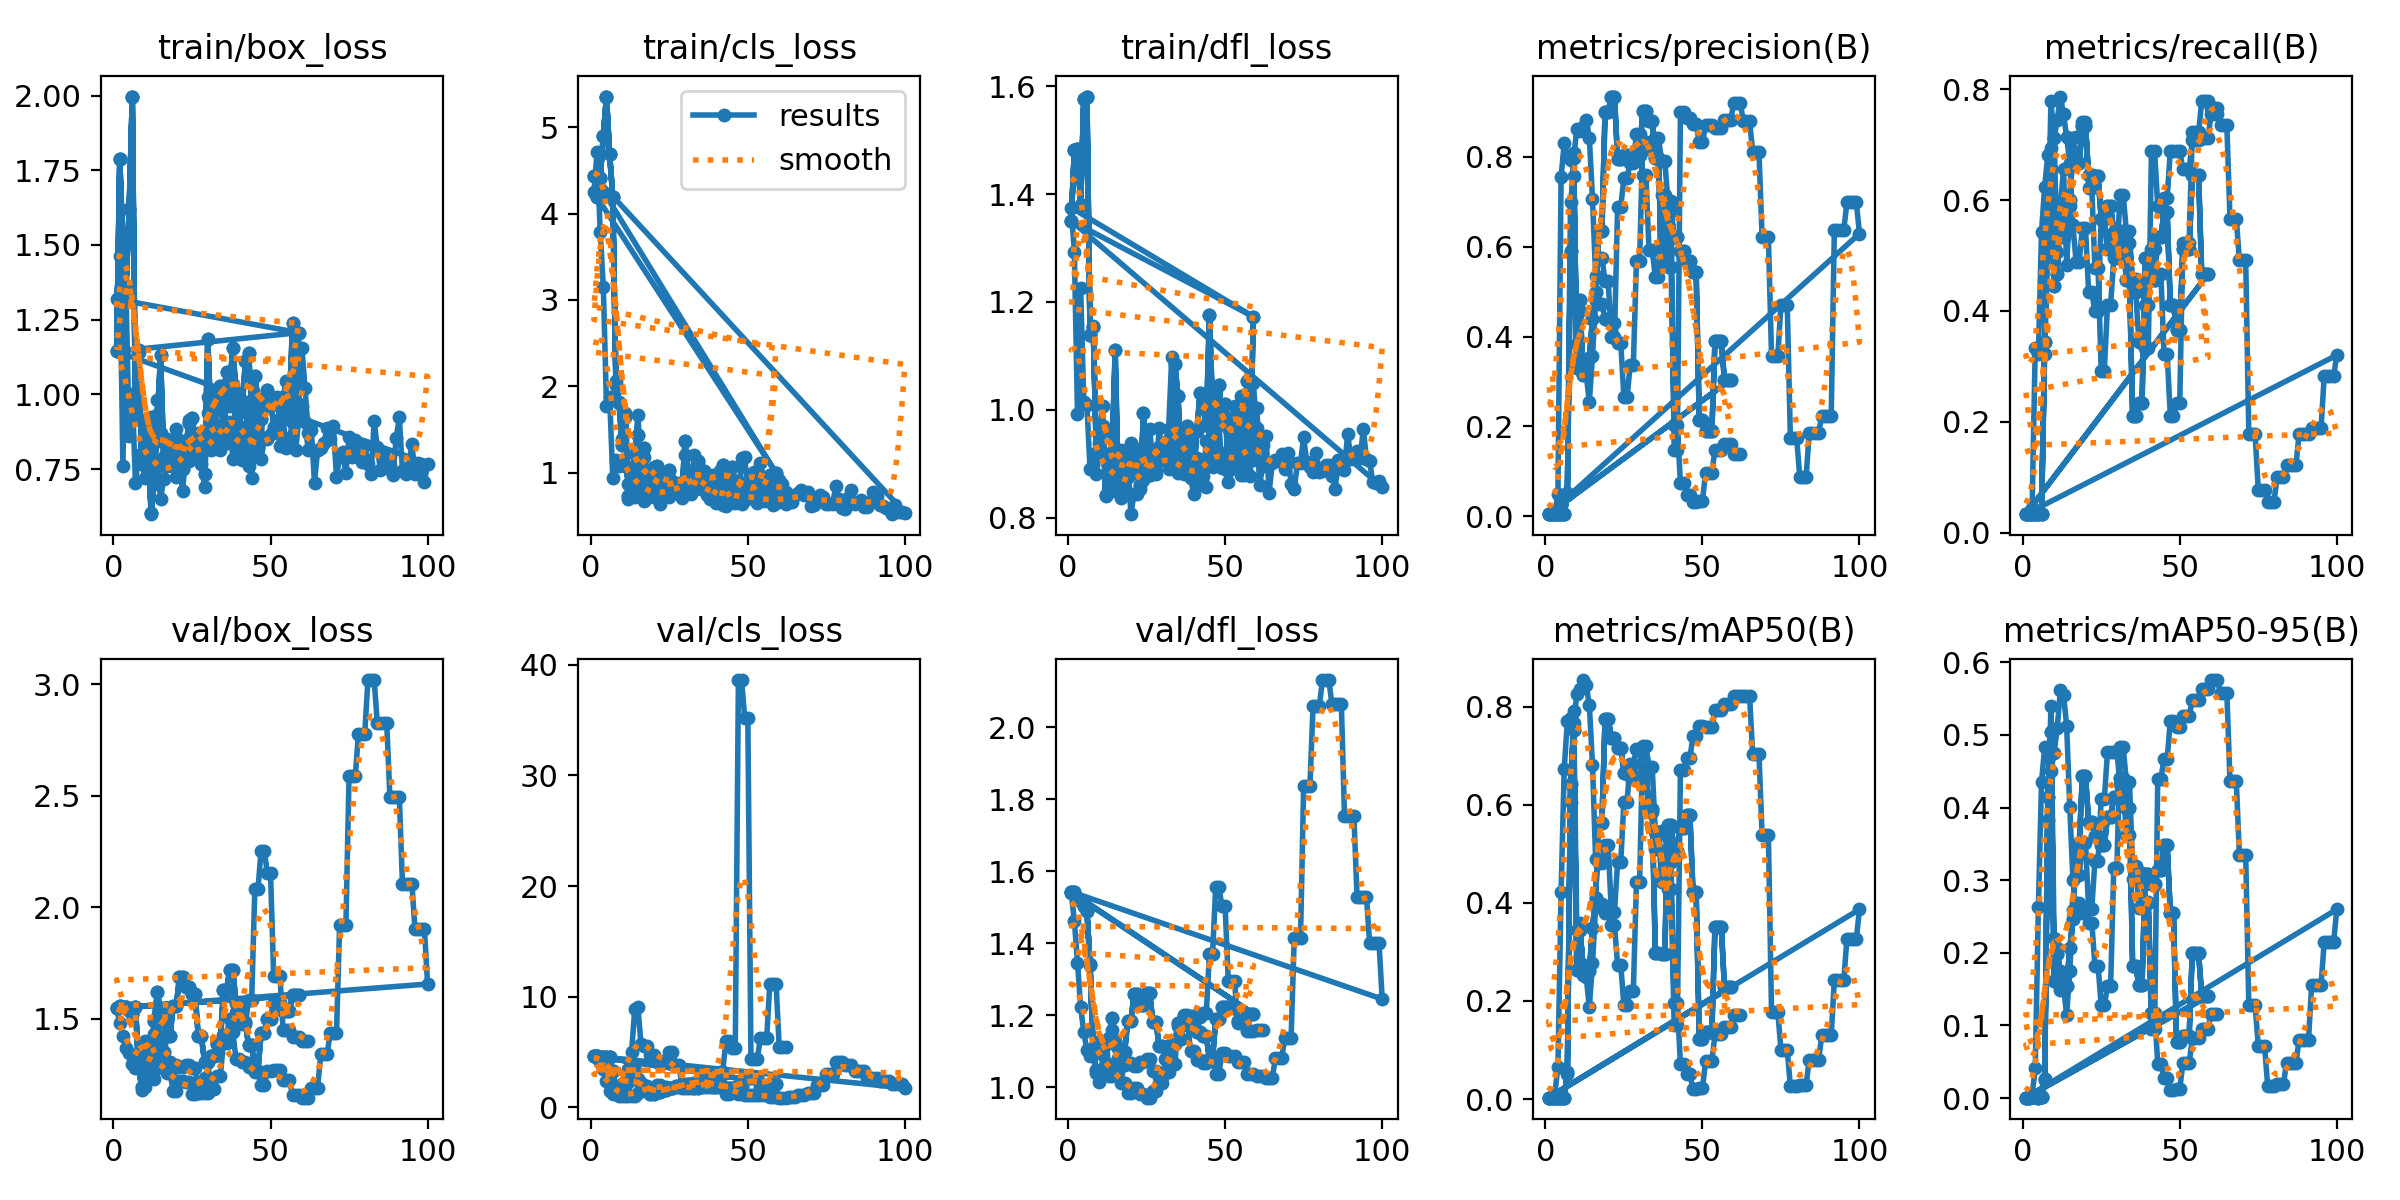

Source data for this figure (header and first rows):
epoch, train/box_loss, train/cls_loss, train/dfl_loss, metrics/precision(B), metrics/recall(B), metrics/mAP50(B), metrics/mAP50-95(B), val/box_loss, val/cls_loss, val/dfl_loss, lr/pg0, lr/pg1, lr/pg2
1, 1.144, 4.437, 1.35, 0.005, 0.03333, 0.00274, 0.00053, 1.548, 4.623, 1.543, 0, 0, 0
2, 1.787, 4.191, 1.481, 0.005, 0.03333, 0.00275, 0.00071, 1.555, 4.608, 1.542, 1.9802e-05, 1.9802e-05, 1.9802e-05
3, 1.494, 4.417, 1.484, 0.005, 0.03333, 0.00278, 0.00089, 1.552, 4.578, 1.526, 3.9208e-05, 3.9208e-05, 3.9208e-05
4, 1.358, 4.901, 1.379, 0.005, 0.03333, 0.0028, 0.00109, 1.552, 4.563, 1.518, 5.8218e-05, 5.8218e-05, 5.8218e-05
5, 1.621, 5.355, 1.577, 0.005, 0.03333, 0.0028, 0.00075, 1.537, 4.547, 1.504, 7.6832e-05, 7.6832e-05, 7.6832e-05
6, 1.997, 4.686, 1.581, 0.005, 0.03333, 0.00283, 0.0011, 1.52, 4.538, 1.491, 9.505e-05, 9.505e-05, 9.505e-05
7, 0.9211, 4.196, 1.138, 0.04833, 0.3222, 0.05078, 0.02475, 1.553, 3.279, 1.343, 0.0001129, 0.0001129, 0.0001129
8, 1.147, 2.058, 1.156, 0.7, 0.5111, 0.6048, 0.3827, 1.296, 1.469, 1.109, 0.0001303, 0.0001303, 0.0001303
9, 0.7736, 1.819, 0.9197, 0.7577, 0.7778, 0.7913, 0.5398, 1.181, 1.047, 1.041, 0.0001473, 0.0001473, 0.0001473
10, 0.8927, 1.393, 0.9387, 0.3834, 0.7111, 0.3441, 0.2198, 1.194, 1.679, 1.015, 0.000164, 0.000164, 0.000164
11, 0.8709, 1.69, 1.008, 0.4575, 0.5059, 0.3587, 0.2062, 1.298, 1.946, 1.041, 0.0001802, 0.0001802, 0.0001802
12, 0.5989, 0.6892, 0.8401, 0.3245, 0.5872, 0.2535, 0.1489, 1.353, 3.466, 1.068, 0.000196, 0.000196, 0.000196
13, 0.7319, 1.046, 0.8587, 0.3146, 0.6556, 0.2477, 0.1524, 1.433, 5.035, 1.127, 0.0002115, 0.0002115, 0.0002115
14, 0.982, 1.22, 0.9571, 0.2549, 0.4828, 0.1881, 0.115, 1.506, 8.903, 1.159, 0.0002265, 0.0002265, 0.0002265
15, 0.8718, 1.671, 0.8866, 0.3577, 0.5889, 0.2766, 0.1755, 1.421, 9.037, 1.121, 0.0002412, 0.0002412, 0.0002412
16, 0.8374, 1.057, 0.8715, 0.4788, 0.7111, 0.3908, 0.2592, 1.351, 5.694, 1.083, 0.0002555, 0.0002555, 0.0002555
17, 0.8519, 1.178, 0.9254, 0.4718, 0.7145, 0.3966, 0.269, 1.306, 5.548, 1.064, 0.0002693, 0.0002693, 0.0002693
18, 0.8348, 0.9824, 0.8543, 0.4718, 0.7145, 0.3966, 0.269, 1.306, 5.548, 1.064, 0.0002828, 0.0002828, 0.0002828
19, 0.7665, 0.8995, 0.8767, 0.4398, 0.7414, 0.379, 0.2545, 1.292, 4.707, 1.068, 0.0002959, 0.0002959, 0.0002959
20, 0.884, 1.059, 0.938, 0.4398, 0.7414, 0.379, 0.2545, 1.292, 4.707, 1.068, 0.0003085, 0.0003085, 0.0003085
21, 0.8383, 0.8827, 0.9287, 0.4291, 0.6222, 0.3548, 0.2416, 1.284, 4.08, 1.06, 0.0003208, 0.0003208, 0.0003208
22, 0.7996, 0.915, 0.9162, 0.4291, 0.6222, 0.3548, 0.2416, 1.284, 4.08, 1.06, 0.0003327, 0.0003327, 0.0003327
23, 0.8045, 0.8476, 0.8526, 0.3861, 0.4778, 0.2733, 0.1822, 1.292, 4.166, 1.072, 0.0003442, 0.0003442, 0.0003442
24, 0.7761, 0.9818, 0.8854, 0.3861, 0.4778, 0.2733, 0.1822, 1.292, 4.166, 1.072, 0.0003553, 0.0003553, 0.0003553
25, 0.8391, 1.018, 0.8863, 0.2648, 0.2922, 0.1912, 0.1277, 1.277, 4.968, 1.08, 0.0003659, 0.0003659, 0.0003659
26, 0.8456, 0.8047, 0.8842, 0.2648, 0.2922, 0.1912, 0.1277, 1.277, 4.968, 1.08, 0.0003763, 0.0003763, 0.0003763
27, 0.8038, 0.8222, 0.909, 0.3362, 0.4111, 0.2208, 0.1539, 1.175, 3.857, 1.046, 0.0003861, 0.0003861, 0.0003861
28, 0.7678, 0.8776, 0.8862, 0.3362, 0.4111, 0.2208, 0.1539, 1.175, 3.857, 1.046, 0.0003957, 0.0003957, 0.0003957
29, 0.6904, 0.7007, 0.9135, 0.5673, 0.4953, 0.4419, 0.3169, 1.168, 2.109, 1.028, 0.0004048, 0.0004048, 0.0004048
30, 0.9918, 1.208, 0.9242, 0.5673, 0.4953, 0.4419, 0.3169, 1.168, 2.109, 1.028, 0.0004135, 0.0004135, 0.0004135
31, 0.8343, 1.019, 0.9247, 0.833, 0.6095, 0.7191, 0.4831, 1.184, 1.699, 1.043, 0.0004218, 0.0004218, 0.0004218
32, 0.8199, 0.7464, 0.8905, 0.833, 0.6095, 0.7191, 0.4831, 1.184, 1.699, 1.043, 0.0004297, 0.0004297, 0.0004297
33, 0.8421, 0.9748, 0.9101, 0.8173, 0.5444, 0.6773, 0.4358, 1.241, 1.74, 1.064, 0.0004372, 0.0004372, 0.0004372
34, 0.8129, 0.8728, 0.9184, 0.8173, 0.5444, 0.6773, 0.4358, 1.241, 1.74, 1.064, 0.0004444, 0.0004444, 0.0004444
35, 0.8635, 0.8482, 0.8834, 0.8415, 0.4333, 0.5449, 0.3192, 1.391, 1.804, 1.17, 0.0004511, 0.0004511, 0.0004511
36, 0.9677, 0.8129, 0.9009, 0.8415, 0.4333, 0.5449, 0.3192, 1.391, 1.804, 1.17, 0.0004574, 0.0004574, 0.0004574
37, 0.9611, 0.8492, 0.8815, 0.7915, 0.3444, 0.4429, 0.2612, 1.438, 1.858, 1.184, 0.0004634, 0.0004634, 0.0004634
38, 1.035, 0.6953, 0.9168, 0.7915, 0.3444, 0.4429, 0.2612, 1.438, 1.858, 1.184, 0.0004689, 0.0004689, 0.0004689
39, 0.9059, 0.7323, 0.8735, 0.7022, 0.3333, 0.4287, 0.2681, 1.321, 2.02, 1.101, 0.0004741, 0.0004741, 0.0004741
40, 0.8115, 0.7359, 0.8438, 0.7022, 0.3333, 0.4287, 0.2681, 1.321, 2.02, 1.101, 0.0004788, 0.0004788, 0.0004788
41, 0.8542, 0.7627, 0.9111, 0.1476, 0.6889, 0.1513, 0.09501, 1.308, 3.046, 1.077, 0.0004832, 0.0004832, 0.0004832
42, 0.8904, 0.8507, 0.8613, 0.1476, 0.6889, 0.1513, 0.09501, 1.308, 3.046, 1.077, 0.0004872, 0.0004872, 0.0004872
43, 0.9325, 0.7579, 0.8941, 0.9002, 0.5889, 0.6701, 0.4398, 1.281, 1.193, 1.068, 0.0004907, 0.0004907, 0.0004907
44, 0.7202, 0.71, 0.8577, 0.9002, 0.5889, 0.6701, 0.4398, 1.281, 1.193, 1.068, 0.0004939, 0.0004939, 0.0004939
45, 0.8493, 0.8071, 0.9799, 0.8859, 0.6039, 0.6947, 0.4665, 1.261, 1.372, 1.077, 0.0004967, 0.0004967, 0.0004967
46, 0.8203, 0.694, 0.8941, 0.8859, 0.6039, 0.6947, 0.4665, 1.261, 1.372, 1.077, 0.0004991, 0.0004991, 0.0004991
47, 0.7837, 0.7189, 0.9021, 0.8719, 0.6889, 0.7394, 0.5197, 1.201, 1.235, 1.039, 0.000501, 0.000501, 0.000501
48, 0.8524, 0.6374, 0.976, 0.8719, 0.6889, 0.7394, 0.5197, 1.201, 1.235, 1.039, 0.0005026, 0.0005026, 0.0005026
49, 0.8505, 0.6842, 0.8916, 0.8318, 0.6889, 0.7593, 0.5107, 1.264, 1.098, 1.096, 0.0005038, 0.0005038, 0.0005038
50, 0.8666, 0.8138, 0.9203, 0.8318, 0.6889, 0.7593, 0.5107, 1.264, 1.098, 1.096, 0.0005046, 0.0005046, 0.0005046
51, 0.8737, 0.8081, 0.8661, 0.8697, 0.6556, 0.7573, 0.5258, 1.27, 1.079, 1.087, 0.000505, 0.000505, 0.000505
52, 0.9062, 0.6955, 0.9461, 0.8697, 0.6556, 0.7573, 0.5258, 1.27, 1.079, 1.087, 0.000505, 0.000505, 0.000505
53, 0.8265, 0.6516, 0.8958, 0.8697, 0.6556, 0.7573, 0.5258, 1.27, 1.079, 1.087, 0.0005046, 0.0005046, 0.0005046
54, 0.919, 0.6832, 0.931, 0.8644, 0.7083, 0.792, 0.5482, 1.225, 1.084, 1.069, 0.0005038, 0.0005038, 0.0005038
55, 0.8191, 0.6714, 0.8799, 0.8644, 0.7083, 0.792, 0.5482, 1.225, 1.084, 1.069, 0.0005026, 0.0005026, 0.0005026
56, 0.8525, 0.68, 0.8797, 0.8644, 0.7083, 0.792, 0.5482, 1.225, 1.084, 1.069, 0.000501, 0.000501, 0.000501
57, 0.9042, 0.7448, 0.9668, 0.8814, 0.7111, 0.8049, 0.5637, 1.159, 0.9588, 1.037, 0.0004991, 0.0004991, 0.0004991
58, 0.8121, 0.6282, 0.8766, 0.8814, 0.7111, 0.8049, 0.5637, 1.159, 0.9588, 1.037, 0.0004967, 0.0004967, 0.0004967
59, 0.9194, 0.6445, 1.05, 0.8814, 0.7111, 0.8049, 0.5637, 1.159, 0.9588, 1.037, 0.0004939, 0.0004939, 0.0004939
60, 0.9606, 0.7823, 0.9659, 0.9205, 0.7556, 0.8223, 0.5755, 1.145, 0.8623, 1.031, 0.0004908, 0.0004908, 0.0004908
... 220 more rows
